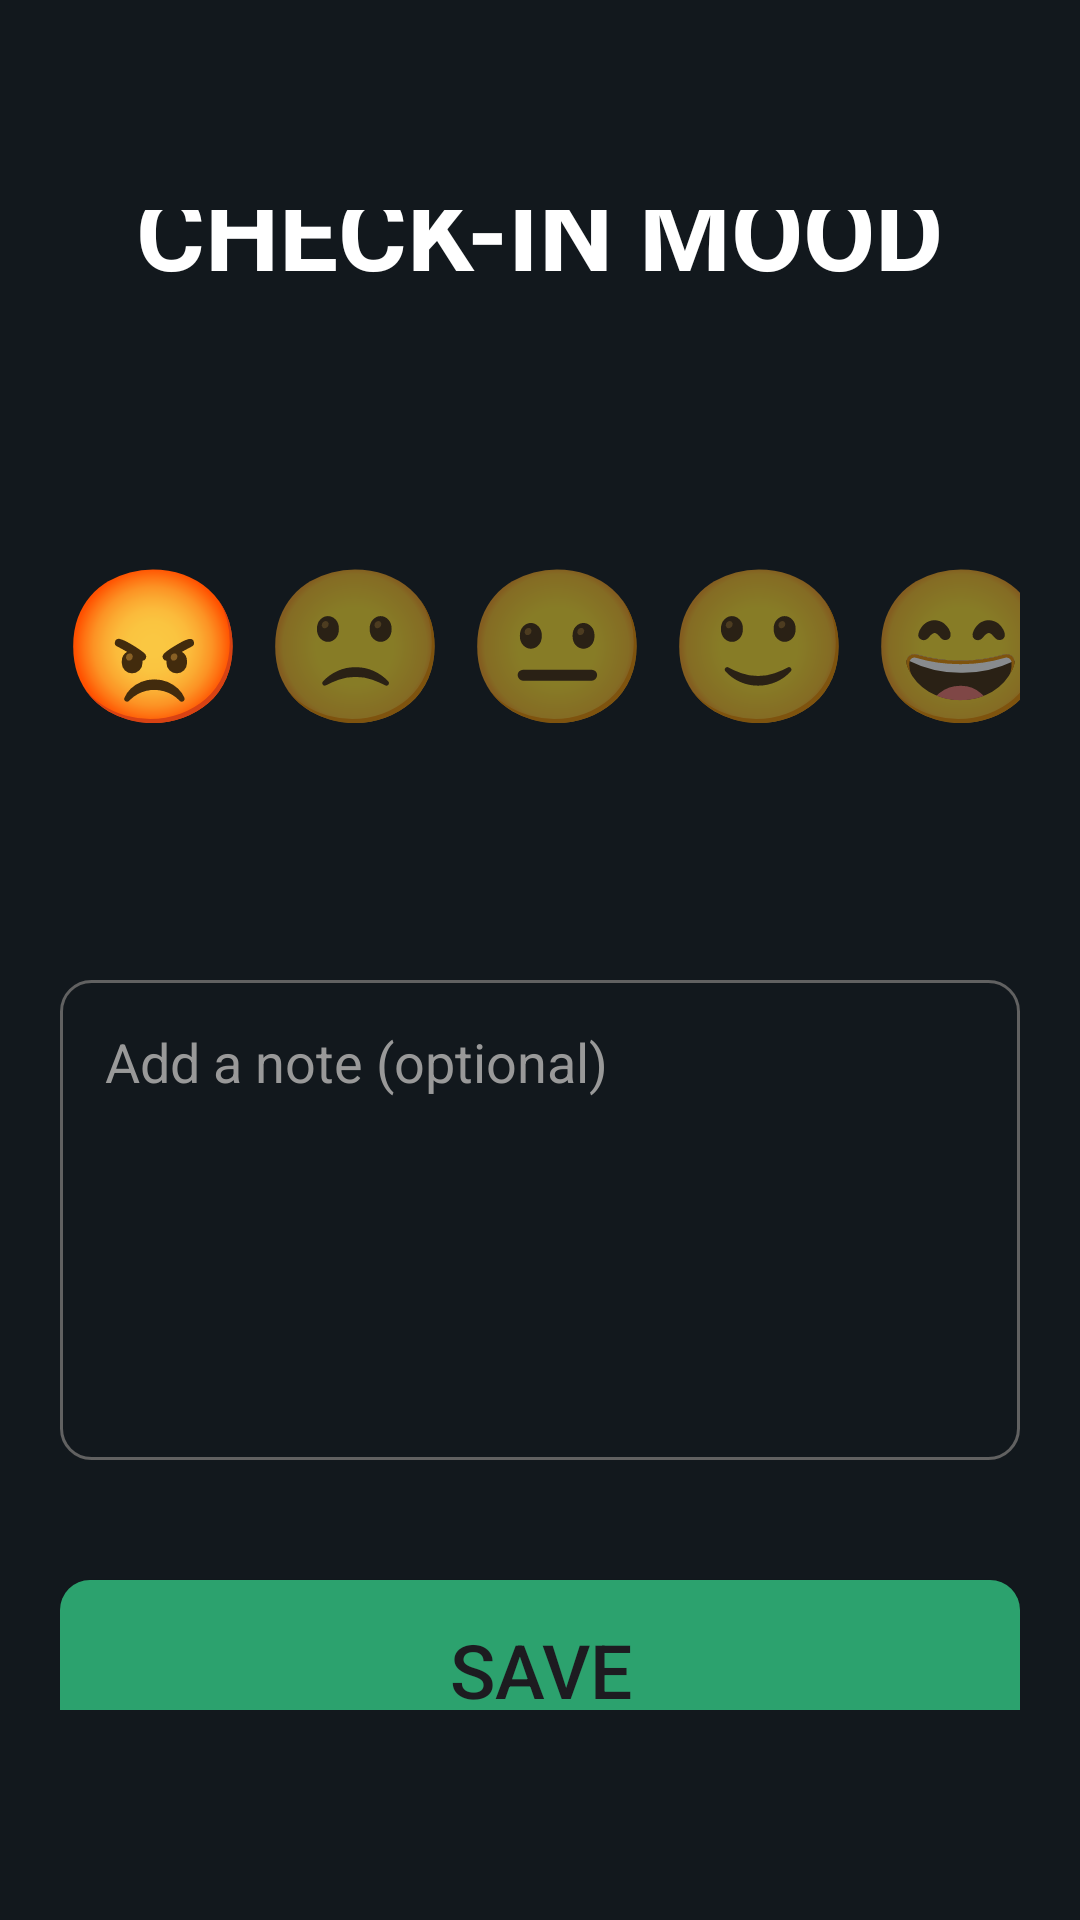

Android layout source for this screen:
<!-- AndroidManifest.xml: application theme Theme.MoodTrackerProject -->
<!-- res/layout/activity_mood_check_in.xml -->
<?xml version="1.0" encoding="utf-8"?>
<androidx.constraintlayout.widget.ConstraintLayout xmlns:android="http://schemas.android.com/apk/res/android"
    xmlns:app="http://schemas.android.com/apk/res-auto"
    xmlns:tools="http://schemas.android.com/tools"
    android:id="@+id/main"
    android:layout_width="match_parent"
    android:layout_height="match_parent"
    tools:context=".MoodCheckInActivity"
    tools:ignore="HardcodedText"
    android:background="#12181D">

    <LinearLayout
        android:layout_width="match_parent"
        android:layout_height="match_parent"
        android:orientation="vertical"
        app:layout_constraintBottom_toBottomOf="parent"
        app:layout_constraintEnd_toEndOf="parent"
        app:layout_constraintStart_toStartOf="parent"
        app:layout_constraintTop_toTopOf="parent"
        android:gravity="center_horizontal|center_vertical"
        android:paddingHorizontal="20dp"
        android:paddingVertical="70dp">
        <TextView
            android:id="@+id/checkInTxt"
            android:layout_width="wrap_content"
            android:layout_height="wrap_content"
            android:text="CHECK-IN MOOD"
            android:textColor="@color/white"
            android:textSize="35sp"
            android:textStyle="bold"
            android:layout_marginBottom="80dp"
            />
        <LinearLayout
            android:layout_width="match_parent"
            android:layout_height="wrap_content"
            android:orientation="horizontal"
            android:gravity="center_horizontal"
            android:layout_marginBottom="80dp"
            >
            <TextView
                android:id="@+id/mood1Btn"
                android:layout_width="wrap_content"
                android:layout_height="wrap_content"
                android:text="😡"
                android:textSize="50sp"
                android:layout_marginEnd="5dp"
                android:alpha="1"/>
            <TextView
                android:id="@+id/mood2Btn"
                android:layout_width="wrap_content"
                android:layout_height="wrap_content"
                android:text="🙁"
                android:textSize="50sp"
                android:layout_marginEnd="5dp"
                android:alpha="0.5"/>
            <TextView
                android:id="@+id/mood3Btn"
                android:layout_width="wrap_content"
                android:layout_height="wrap_content"
                android:text="😐"
                android:textSize="50sp"
                android:layout_marginEnd="5dp"
                android:alpha="0.5"/>
            <TextView
                android:id="@+id/mood4Btn"
                android:layout_width="wrap_content"
                android:layout_height="wrap_content"
                android:text="🙂"
                android:textSize="50sp"
                android:layout_marginEnd="5dp"
                android:alpha="0.5"/>
            <TextView
                android:id="@+id/mood5Btn"
                android:layout_width="wrap_content"
                android:layout_height="wrap_content"
                android:text="😄"
                android:textSize="50sp"
                android:alpha="0.5"/>
        </LinearLayout>
        <EditText
            android:id="@+id/note"
            android:layout_width="match_parent"
            android:layout_height="160dp"
            android:autofillHints=""
            android:background="@drawable/check_in_field"
            android:inputType="text"
            android:textColor="@color/white"
            android:hint="Add a note (optional)"
            android:textColorHint="#999999"
            android:padding="15dp"
            android:layout_marginBottom="40dp"
            android:gravity="top"/>
        <View
            android:layout_width="0dp"
            android:layout_height="0dp"
            android:layout_weight="1"/>
        <Button
            android:id="@+id/saveMoodBtn"
            android:layout_width="match_parent"
            android:layout_height="60dp"
            android:text="SAVE"
            android:textSize="25sp"
            android:background="@drawable/rounded_button"
            app:backgroundTint="#2ca26e"
            />
    </LinearLayout>
</androidx.constraintlayout.widget.ConstraintLayout>
<!-- resources referenced by this layout -->
<resources>
  <!-- drawable check_in_field (drawable) -->
  <?xml version="1.0" encoding="utf-8"?>
  <shape xmlns:android="http://schemas.android.com/apk/res/android">
      <corners android:radius="10dp"/>
      <padding android:left="10dp" android:right="10dp" android:top="10dp" android:bottom="10dp"/>
      <stroke android:width="1dp" android:color="#616161"/>
  </shape>
  <!-- drawable rounded_button (drawable) -->
  <?xml version="1.0" encoding="utf-8"?>
  <shape xmlns:android="http://schemas.android.com/apk/res/android"
      android:shape="rectangle">
      <solid android:color="#7e50d7" />
      <corners android:radius="10dp" />
  </shape>
  <style name="Theme.MoodTrackerProject" parent="Base.Theme.MoodTrackerProject" />
  <style name="Base.Theme.MoodTrackerProject" parent="Theme.Material3.DayNight.NoActionBar">
          
          
      </style>
  <!-- not gathered from this repository: default colours our renderer supplied (Android Studio template values) -->
  <color name="white">#FFFFFFFF</color>
</resources>
